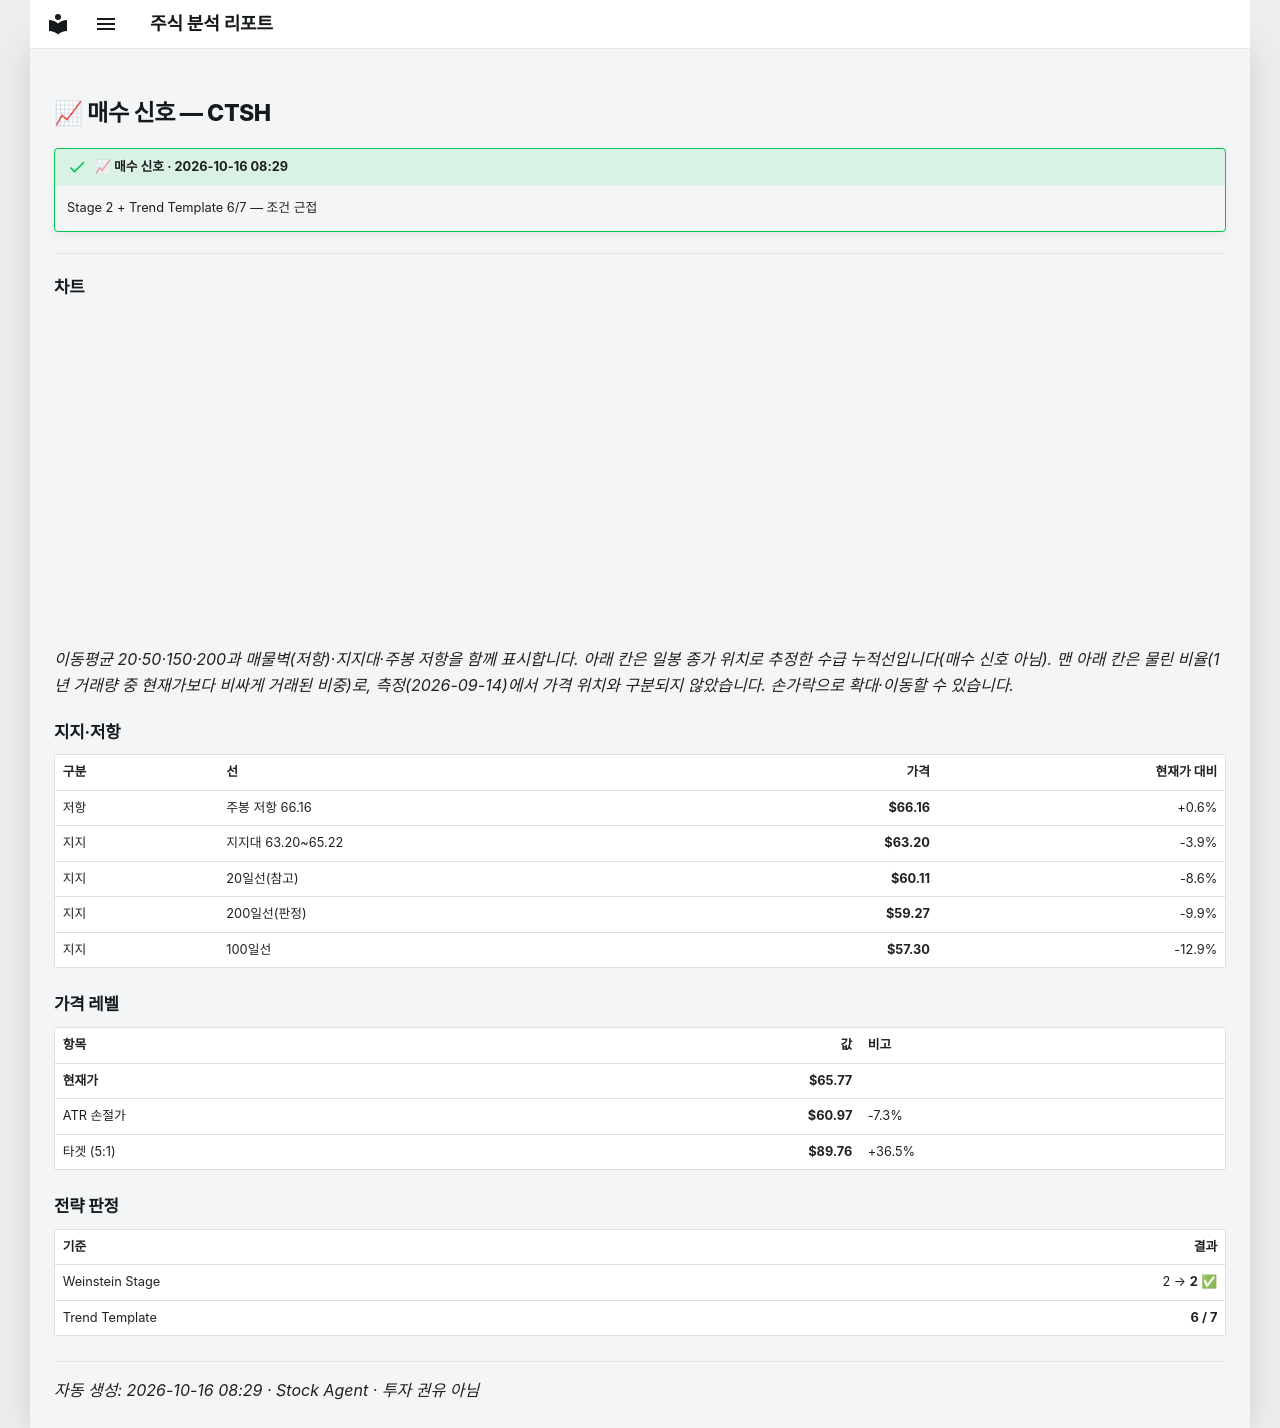

repository: soloandco/stock-reports · page: alerts/20261016-ctsh-buy_watch/index.html · generator: mkdocs

---
title: "📈 매수 신호 — CTSH"
ticker: CTSH
alert: "📈 매수 신호"
created: 2026-10-16
comments: true
---

# 📈 매수 신호 — CTSH

!!! success "📈 매수 신호 · 2026-10-16 08:29"
    Stage 2 + Trend Template 6/7 — 조건 근접

---

## 차트

<div class="stock-chart" data-src="../charts/20261016-ctsh-buy_watch.json"></div>

_이동평균 20·50·150·200과 매물벽(저항)·지지대·주봉 저항을 함께 표시합니다. 아래 칸은 일봉 종가 위치로 추정한 수급 누적선입니다(매수 신호 아님). 맨 아래 칸은 물린 비율(1년 거래량 중 현재가보다 비싸게 거래된 비중)로, 측정(2026-09-14)에서 가격 위치와 구분되지 않았습니다. 손가락으로 확대·이동할 수 있습니다._

## 지지·저항

| 구분 | 선 | 가격 | 현재가 대비 |
|:-----|:---|-----:|-----------:|
| 저항 | 주봉 저항 66.16 | **$66.16** | +0.6% |
| 지지 | 지지대 63.20~65.22 | **$63.20** | -3.9% |
| 지지 | 20일선(참고) | **$60.11** | -8.6% |
| 지지 | 200일선(판정) | **$59.27** | -9.9% |
| 지지 | 100일선 | **$57.30** | -12.9% |

## 가격 레벨

| 항목 | 값 | 비고 |
|:-----|---:|:-----|
| **현재가** | **$65.77** | |
| ATR 손절가 | **$60.97** | -7.3% |
| 타겟 (5:1) | **$89.76** | +36.5% |

## 전략 판정

| 기준 | 결과 |
|:-----|-----:|
| Weinstein Stage | 2 → **2** ✅ |
| Trend Template | **6 / 7** |

---
_자동 생성: 2026-10-16 08:29 · Stock Agent · 투자 권유 아님_
